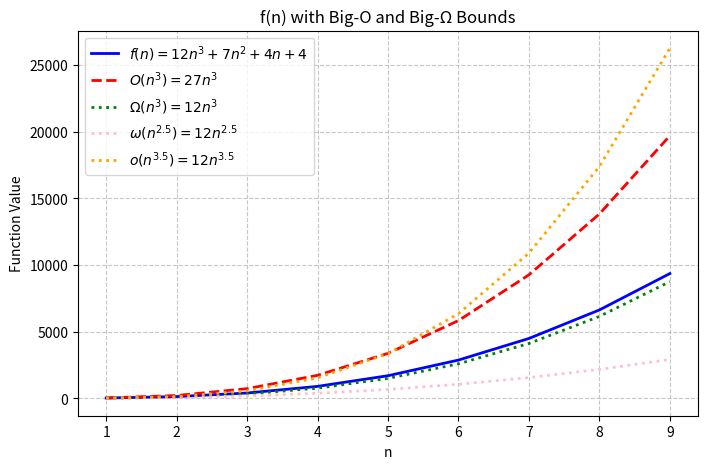

Write Python code to recreate this figure.
import matplotlib.pyplot as plt
import numpy as np

n = np.arange(1, 10)

# Original function
f_n = 12 * n**3 + 7 * n**2 + 4 * n + 4

big_O = 27 * n**3
big_omega = 12 * n**3
small_w = 12 * n**2.5
small_o = 12 * n**3.5

plt.figure(figsize=(8, 5))
plt.plot(n, f_n, label=r'$f(n) = 12n^3 + 7n^2 + 4n + 4$', color='blue', linewidth=2)
plt.plot(n, big_O, label=r'$O(n^3) = 27n^3$', color='red', linestyle='--', linewidth=2)
plt.plot(n, big_omega, label=r'$\Omega(n^3) = 12n^3$', color='green', linestyle=':', linewidth=2)
plt.plot(n, small_w, label=r'$\omega(n^{2.5}) = 12n^{2.5}$', color='pink', linestyle=':', linewidth=2)
plt.plot(n, small_o, label=r'$o(n^{3.5}) = 12n^{3.5}$', color='orange', linestyle=':', linewidth=2)


plt.xlabel('n')
plt.ylabel('Function Value')
plt.title('f(n) with Big-O and Big-Ω Bounds')
plt.grid(True, linestyle='--', alpha=0.7)
plt.legend()

plt.show()
